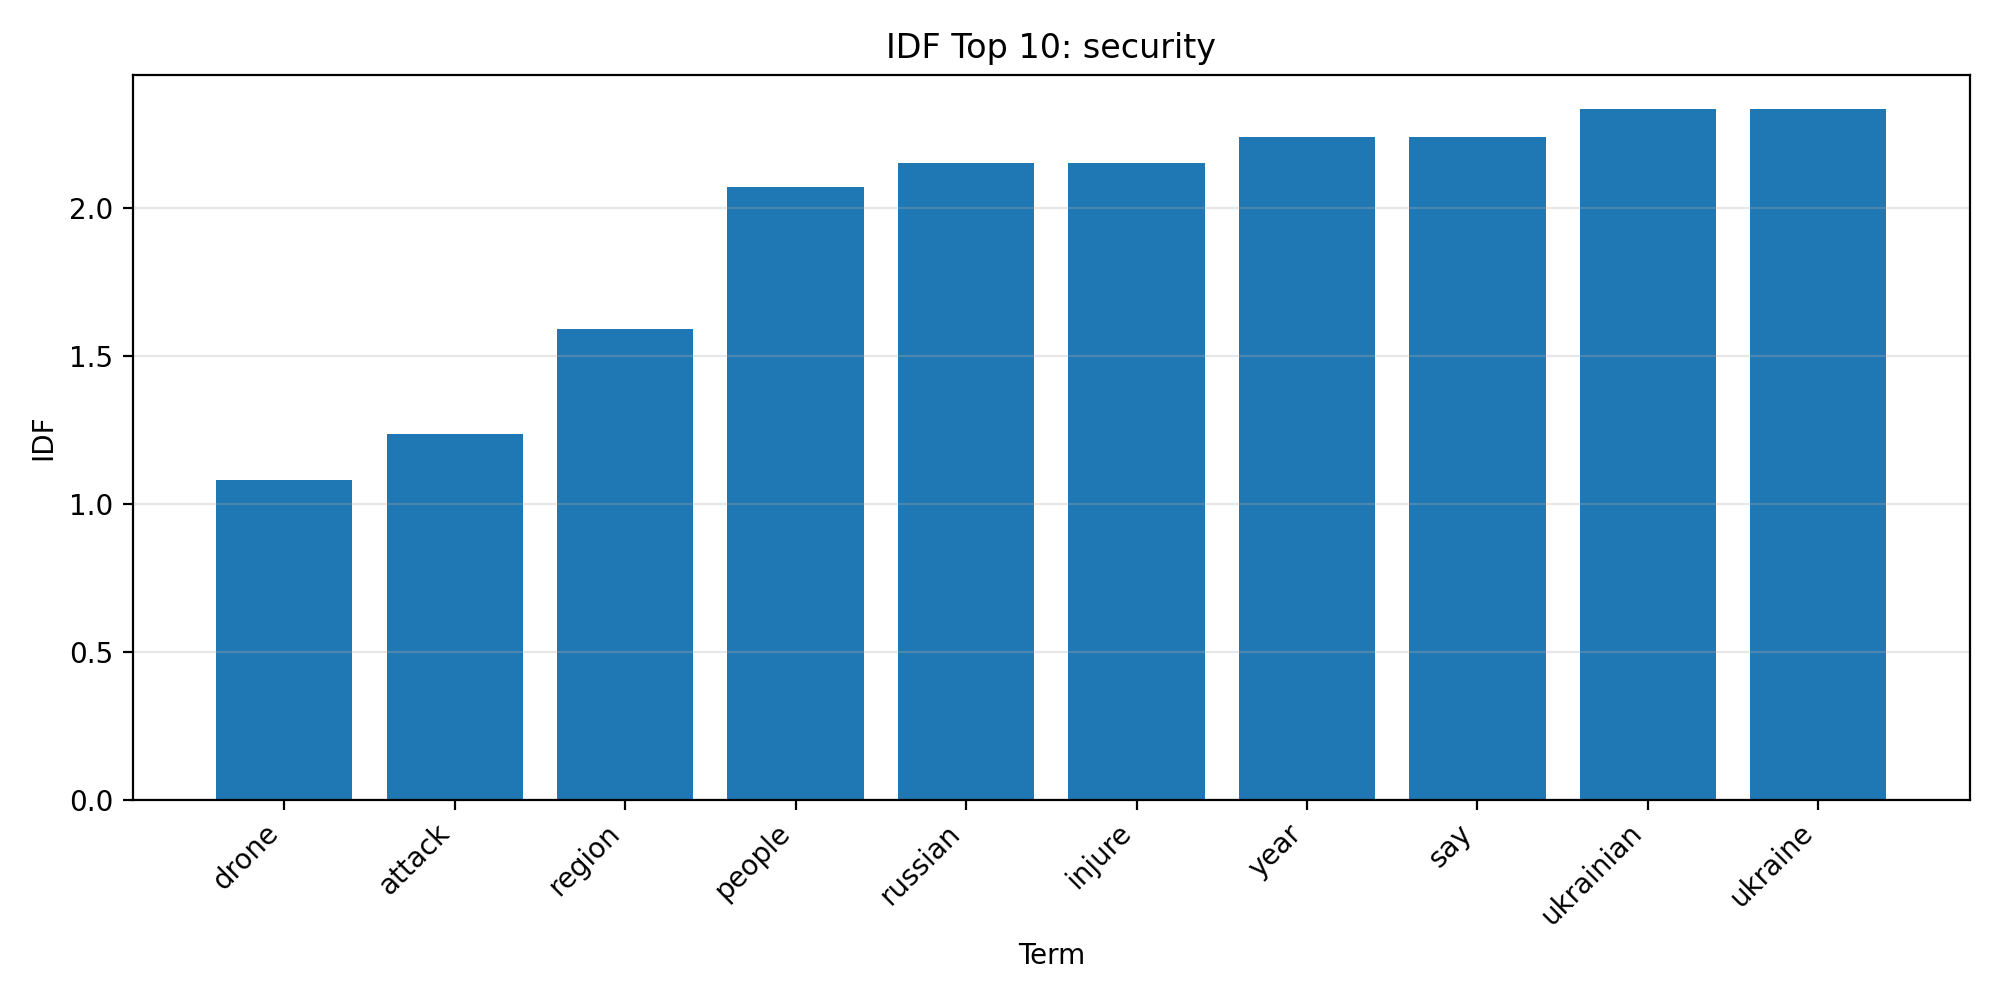

The table this chart was drawn from, first rows:
term, idf
drone, 1.079
attack, 1.234
region, 1.59
people, 2.07
russian, 2.15
injure, 2.15
year, 2.237
say, 2.237
ukrainian, 2.332
ukraine, 2.332
